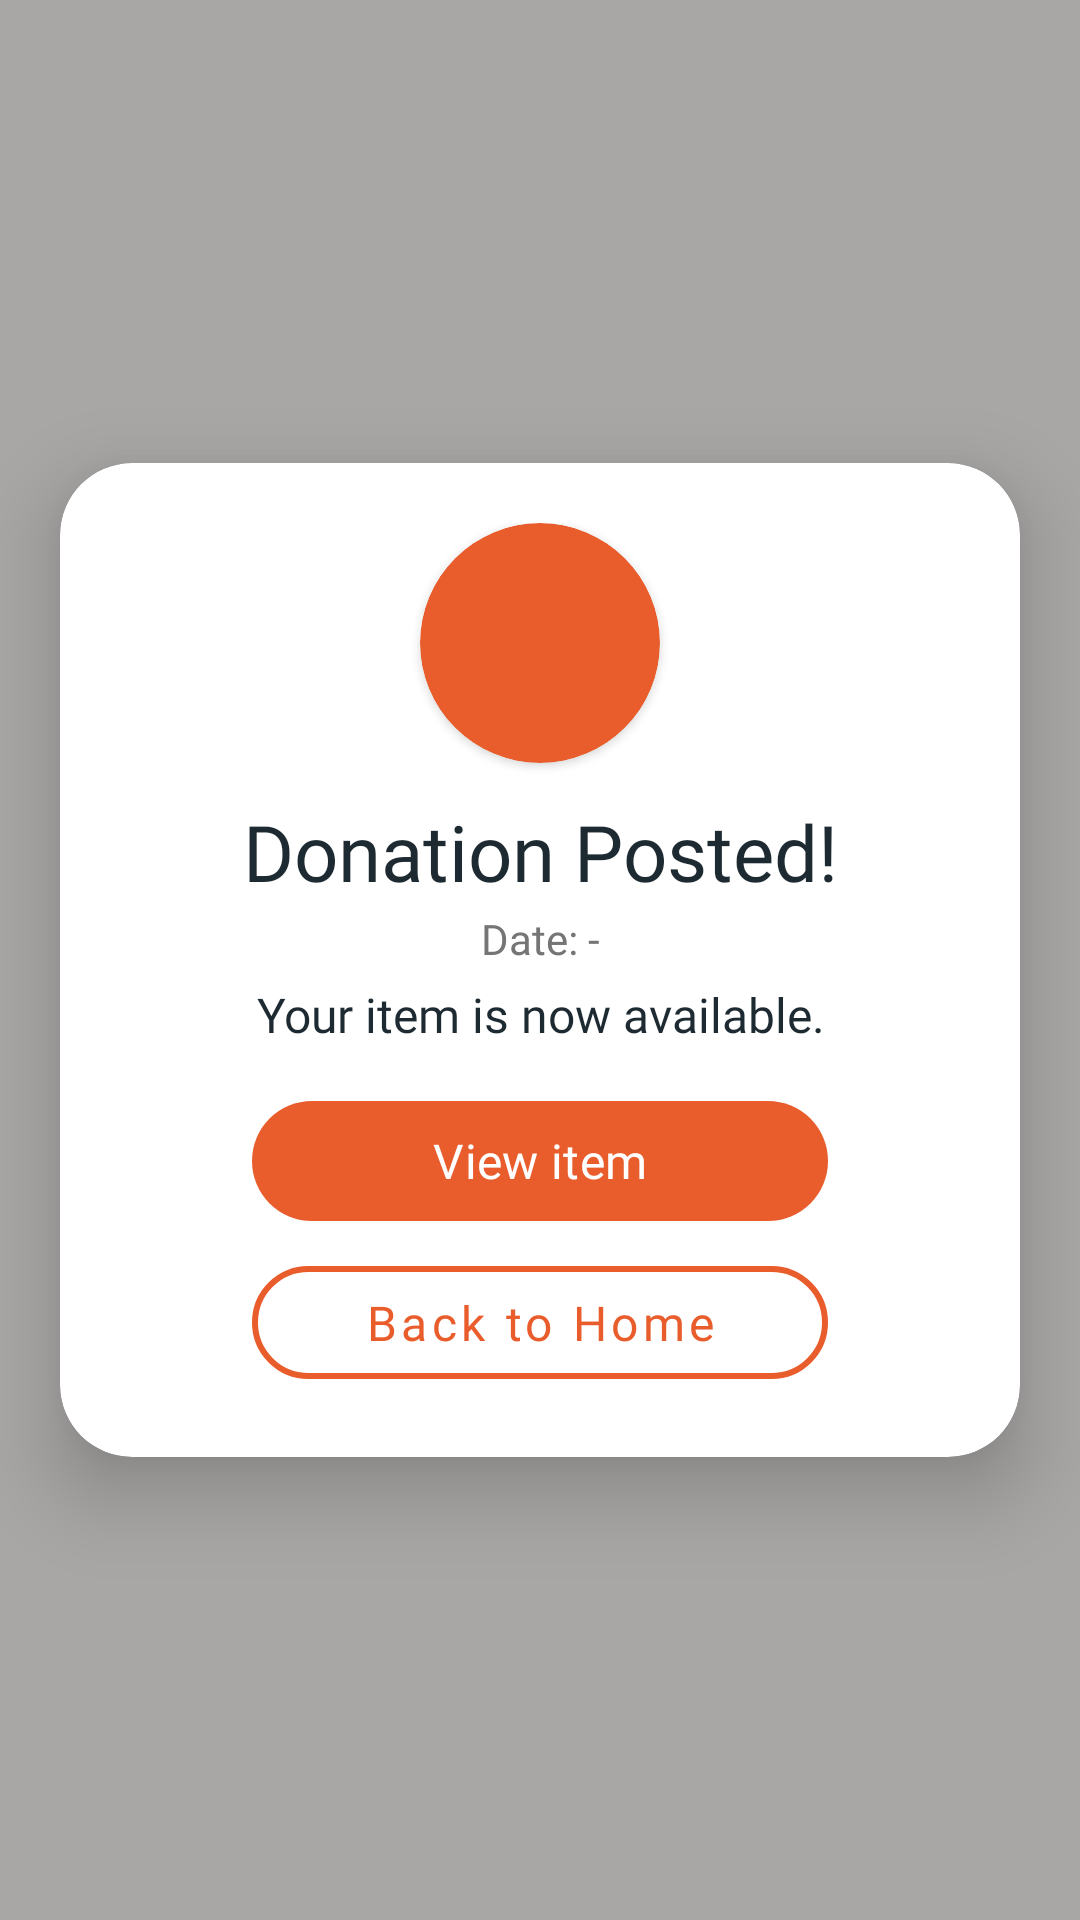

Layout XML and referenced resources for this Android screen:
<!-- AndroidManifest.xml: application theme Theme.FoodAidMADProject -->
<!-- res/layout/fragment_donate_notify.xml -->
<?xml version="1.0" encoding="utf-8"?>
<androidx.constraintlayout.widget.ConstraintLayout
    xmlns:android="http://schemas.android.com/apk/res/android"
    xmlns:app="http://schemas.android.com/apk/res-auto"
    xmlns:tools="http://schemas.android.com/tools"
    android:id="@+id/notifyBackground"
    android:layout_width="match_parent"
    android:layout_height="match_parent"
    android:background="@color/notify_bg_grey"
    android:clickable="true"
    android:focusable="true"
    tools:context=".DonateFragments.DonateNotifyFragment">

    <androidx.cardview.widget.CardView
        android:layout_width="320dp"
        android:layout_height="wrap_content"
        android:layout_gravity="center"
        app:cardBackgroundColor="@color/white"
        app:cardCornerRadius="24dp"
        app:cardElevation="16dp"
        app:layout_constraintTop_toTopOf="parent"
        app:layout_constraintStart_toStartOf="parent"
        app:layout_constraintEnd_toEndOf="parent"
        app:layout_constraintBottom_toBottomOf="parent" >

        <androidx.constraintlayout.widget.ConstraintLayout
            android:layout_width="match_parent"
            android:layout_height="wrap_content"
            android:paddingHorizontal="24dp"
            android:paddingVertical="20dp">

            <androidx.cardview.widget.CardView
                android:id="@+id/notifySuccessIcon"
                android:layout_width="80dp"
                android:layout_height="80dp"
                app:cardBackgroundColor="@color/primary_color"
                app:layout_constraintEnd_toEndOf="parent"
                app:layout_constraintStart_toStartOf="parent"
                app:layout_constraintTop_toTopOf="parent"
                app:cardCornerRadius="40dp" >

                <ImageView
                    android:layout_width="match_parent"
                    android:layout_height="match_parent"
                    android:contentDescription="@string/Success"
                    android:padding="17dp"
                    android:src="@drawable/ic_success" />
            </androidx.cardview.widget.CardView>

            <TextView
                android:id="@+id/tvClaimTitle"
                android:layout_width="wrap_content"
                android:layout_height="wrap_content"
                android:layout_marginTop="12dp"
                android:text="@string/Donation_Posted"
                android:textColor="@color/font_primary"
                android:textSize="26sp"
                android:fontFamily="@font/poppins_semi_bold"
                app:layout_constraintEnd_toEndOf="parent"
                app:layout_constraintStart_toStartOf="parent"
                app:layout_constraintTop_toBottomOf="@id/notifySuccessIcon" />

            <TextView
                android:id="@+id/tvDonationDate"
                android:layout_width="wrap_content"
                android:layout_height="wrap_content"
                android:layout_marginTop="2dp"
                android:text="Date: -"
                android:textColor="@color/font_secondary"
                android:textSize="14sp"
                android:fontFamily="@font/poppins_regular"
                app:layout_constraintEnd_toEndOf="parent"
                app:layout_constraintStart_toStartOf="parent"
                app:layout_constraintTop_toBottomOf="@id/tvClaimTitle" />

            <TextView
                android:id="@+id/tvClaimGuide"
                android:layout_width="0dp"
                android:layout_height="wrap_content"
                android:layout_marginTop="5dp"
                android:gravity="center"
                android:text="@string/Donation_Notify"
                android:textColor="@color/font_primary"
                android:textSize="16sp"
                android:fontFamily="@font/poppins_regular"
                app:layout_constraintEnd_toEndOf="parent"
                app:layout_constraintStart_toStartOf="parent"
                app:layout_constraintTop_toBottomOf="@id/tvDonationDate" />

            <com.google.android.material.button.MaterialButton
                android:id="@+id/btnViewItem"
                android:layout_width="0dp"
                android:layout_height="wrap_content"
                android:layout_marginTop="14dp"
                android:layout_marginHorizontal="40dp"
                android:paddingVertical="8dp"
                android:text="@string/View_Item"
                android:textAllCaps="false"
                android:textSize="16sp"
                android:fontFamily="@font/poppins_bold"
                app:backgroundTint="@color/primary_color"
                app:cornerRadius="25dp"
                app:layout_constraintEnd_toEndOf="parent"
                app:layout_constraintStart_toStartOf="parent"
                app:layout_constraintTop_toBottomOf="@id/tvClaimGuide" />

            <com.google.android.material.button.MaterialButton
                android:id="@+id/btnBackToHome"
                style="@style/Widget.MaterialComponents.Button.OutlinedButton"
                android:layout_width="0dp"
                android:layout_height="wrap_content"
                android:layout_marginTop="5dp"
                android:layout_marginHorizontal="40dp"
                android:paddingVertical="8dp"
                android:text="@string/Back_to_Home"
                android:textAllCaps="false"
                android:textColor="@color/primary_color"
                android:textSize="16sp"
                android:fontFamily="@font/poppins_bold"
                app:cornerRadius="25dp"
                app:layout_constraintEnd_toEndOf="parent"
                app:layout_constraintStart_toStartOf="parent"
                app:layout_constraintTop_toBottomOf="@id/btnViewItem"
                app:strokeColor="@color/primary_color"
                app:strokeWidth="2dp" />

        </androidx.constraintlayout.widget.ConstraintLayout>

    </androidx.cardview.widget.CardView>

</androidx.constraintlayout.widget.ConstraintLayout>
<!-- resources referenced by this layout -->
<resources>
  <color name="font_primary">#1E2A31</color>
  <color name="font_secondary">#757575</color>
  <color name="notify_bg_grey">#B5868282</color>
  <color name="primary_color">#E95C2B</color>
  <color name="white">#FFFFFFFF</color>
  <string name="Back_to_Home">Back to Home</string>
  <string name="Donation_Notify">Your item is now available.</string>
  <string name="Donation_Posted">Donation Posted!</string>
  <string name="Success">Success</string>
  <string name="View_Item">View item</string>
  <style name="Theme.FoodAidMADProject" parent="Base.Theme.FoodAidMADProject" />
  <style name="Base.Theme.FoodAidMADProject" parent="Theme.Material3.DayNight.NoActionBar">
          
          
          <item name="android:textColor">@color/font_primary</item>
          <item name="android:textColorHint">@color/font_primary</item>
          <item name="android:windowBackground">@color/white</item>
      </style>
</resources>
